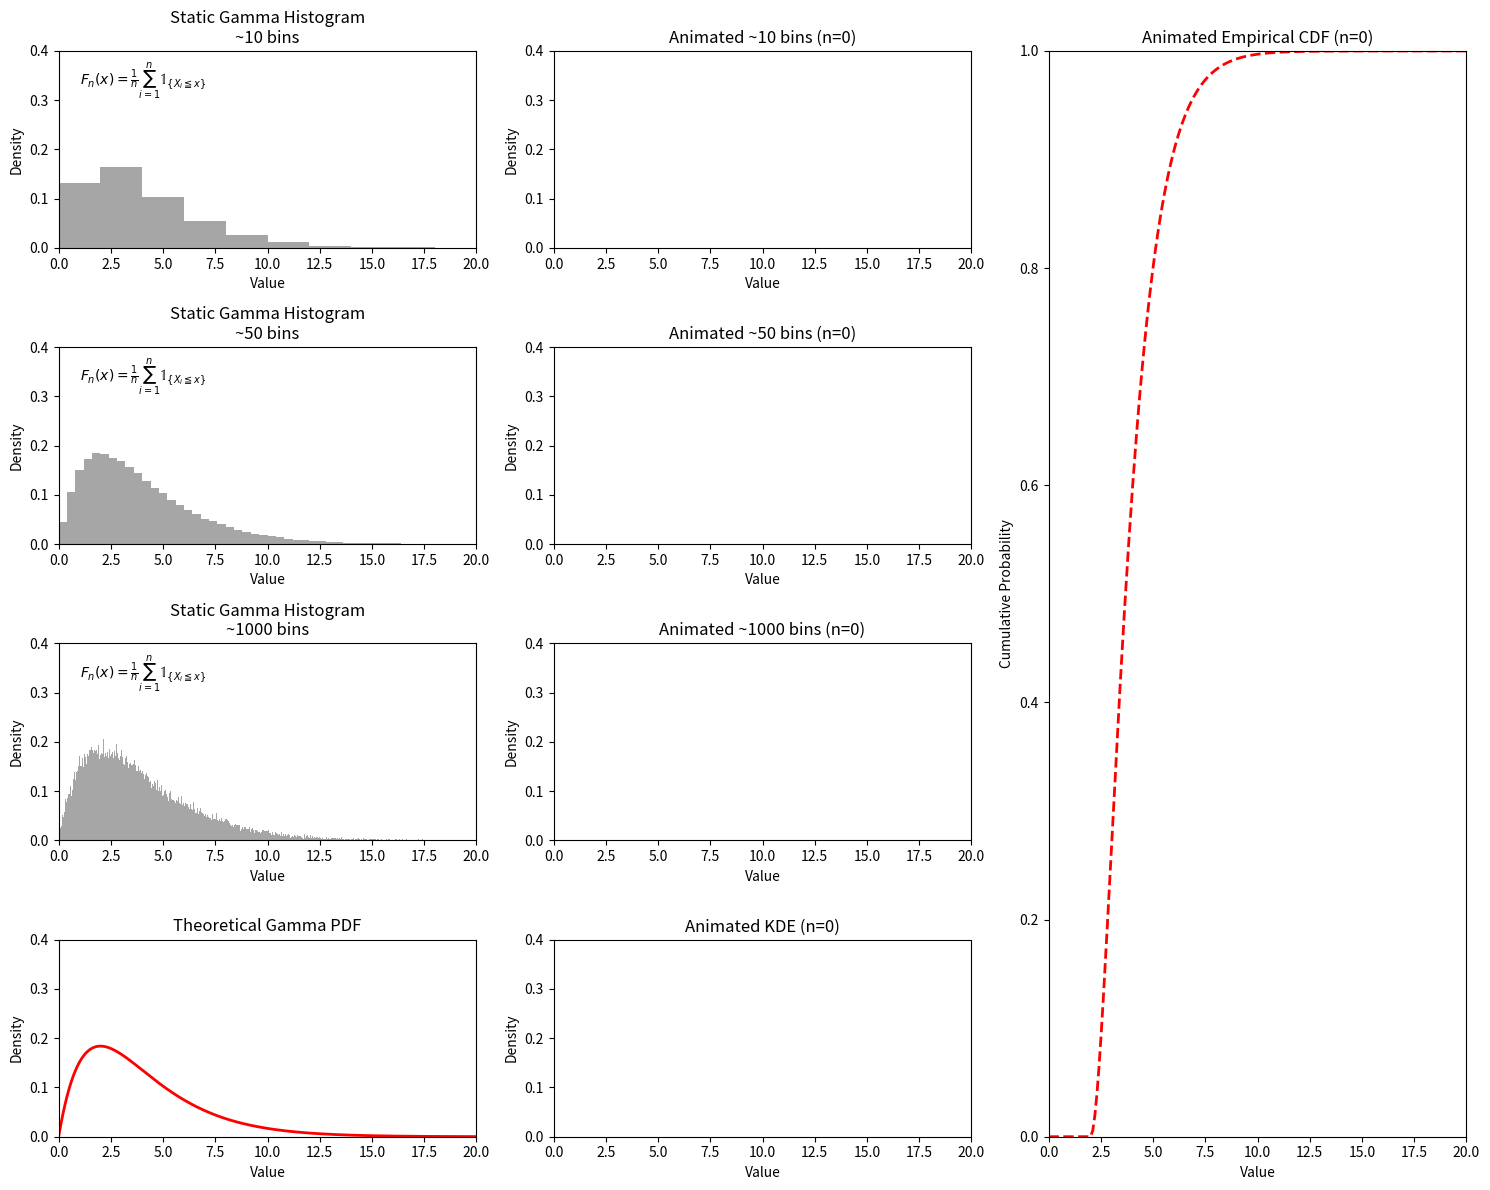

Write Python code to recreate this figure.
import numpy as np
import matplotlib.pyplot as plt
import matplotlib.animation as animation
import matplotlib.gridspec as gridspec
from scipy.stats import gamma as gamma_dist
from scipy.stats import gaussian_kde

# -----------------------------
#   1. Global Settings
# -----------------------------
np.random.seed(42)
shape, scale = 2.0, 2.0     # Gamma distribution parameters
num_frames = 50             # Number of animation frames
max_sample_size = 5000      # Maximum sample size in the animation
large_sample_size = 100_000 # For static histograms in the left column
x_min, x_max = 0, 20        # Range for the Gamma distribution
bins_list = [
    np.linspace(x_min, x_max, 11),  # ~10 bins
    np.linspace(x_min, x_max, 51),  # ~20 bins
    np.linspace(x_min, x_max, 1001)   # ~30 bins
]

# For the theoretical (continuous) PDF and for plotting
x_grid = np.linspace(x_min, x_max, 200)

# -----------------------------
#   2. Prepare Data for Static Plots (Left Column)
# -----------------------------
# Generate a large sample to make the static histograms stable
large_data = np.random.gamma(shape, scale, size=large_sample_size)

# For row 3 (theoretical PDF)
pdf_vals = gamma_dist(a=shape, scale=scale).pdf(x_grid)

# -----------------------------
#   3. Set Up Figure and Axes Using Gridspec
# -----------------------------
fig = plt.figure(figsize=(15, 12))
gs = gridspec.GridSpec(4, 3, width_ratios=[1, 1, 1])

# Left Column: Static Plots (4 rows)
axes_static = [fig.add_subplot(gs[i, 0]) for i in range(4)]
# Middle Column: Animated Plots (4 rows)
axes_anim = [fig.add_subplot(gs[i, 1]) for i in range(4)]
# Right Column: Animated Empirical CDF (one axis spanning all rows)
ax_cdf = fig.add_subplot(gs[:, 2])

# -----------------------------
#   4. Left Column: Static Plots with Math Annotation
# -----------------------------
# Rows 0, 1, 2: Histograms with different bin sizes
for i in range(3):
    counts, edges = np.histogram(large_data, bins_list[i], density=True)
    axes_static[i].bar(
        edges[:-1], counts,
        width=(edges[1] - edges[0]),
        align='edge', color='gray', alpha=0.7
    )
    axes_static[i].set_title(f"Static Gamma Histogram\n~{bins_list[i].size-1} bins")
    axes_static[i].set_xlim(x_min, x_max)
    axes_static[i].set_ylim(0, 0.4)
    axes_static[i].set_xlabel("Value")
    axes_static[i].set_ylabel("Density")
    # Add math text annotation for the empirical distribution function
    axes_static[i].text(
        0.05, 0.95,
        r'$F_n(x)=\frac{1}{n}\sum_{i=1}^{n}\mathbb{1}_{\{X_i\leqq  x\}}$',
        transform=axes_static[i].transAxes, fontsize=10, verticalalignment='top'
    )

# Row 3: Theoretical (continuous) Gamma PDF
axes_static[3].plot(x_grid, pdf_vals, color='red', lw=2)
axes_static[3].set_title("Theoretical Gamma PDF")
axes_static[3].set_xlim(x_min, x_max)
axes_static[3].set_ylim(0, 0.4)
axes_static[3].set_xlabel("Value")
axes_static[3].set_ylabel("Density")

# -----------------------------
#   5. Middle Column: Animated Plots
# -----------------------------
# Animated histograms for rows 0, 1, 2
bar_containers = []
for i in range(3):
    bar_obj = axes_anim[i].bar(
        bins_list[i][:-1],
        np.zeros(len(bins_list[i]) - 1),
        width=(bins_list[i][1] - bins_list[i][0]),
        align='edge', color='blue', alpha=0.6
    )
    bar_containers.append(bar_obj)
    axes_anim[i].set_xlim(x_min, x_max)
    axes_anim[i].set_ylim(0, 0.4)
    axes_anim[i].set_xlabel("Value")
    axes_anim[i].set_ylabel("Density")
    axes_anim[i].set_title(f"Animated ~{bins_list[i].size-1} bins (n=0)")

# Animated KDE for row 3
(line_kde,) = axes_anim[3].plot([], [], color='blue', lw=2)
axes_anim[3].set_xlim(x_min, x_max)
axes_anim[3].set_ylim(0, 0.4)
axes_anim[3].set_xlabel("Value")
axes_anim[3].set_ylabel("Density")
axes_anim[3].set_title("Animated KDE (n=0)")

# -----------------------------
#   6. Right Column: Animated Empirical CDF Plot
# -----------------------------
# Create a line object for the empirical CDF; use steps-post style
line_cdf, = ax_cdf.plot([], [], drawstyle='steps-post', color='green', lw=2)
# Also plot the theoretical CDF (static)
line_cdf_theor, = ax_cdf.plot(x_grid, gamma_dist.cdf(x_grid, shape, scale), 'r--', lw=2)
ax_cdf.set_xlim(x_min, x_max)
ax_cdf.set_ylim(0, 1)
ax_cdf.set_xlabel("Value")
ax_cdf.set_ylabel("Cumulative Probability")
ax_cdf.set_title("Animated Empirical CDF (n=0)")

# -----------------------------
#   7. Animation Functions
# -----------------------------
def init():
    """Initialize animated artists to empty data."""
    # Initialize animated histogram bars
    for bars in bar_containers:
        for b in bars:
            b.set_height(0)
    # Initialize the KDE line
    line_kde.set_data([], [])
    # Initialize the CDF line
    line_cdf.set_data([], [])
    return []

def update(frame):
    """
    For each frame, draw a new sample of size n and update:
      - The 3 animated histograms (middle column rows 0..2)
      - The animated KDE (middle column row 3)
      - The animated empirical CDF (right column)
    """
    n = int((frame + 1) * max_sample_size / num_frames)
    data = np.random.gamma(shape, scale, size=n)

    # Update animated histograms in rows 0..2
    for i in range(3):
        counts, _ = np.histogram(data, bins_list[i], density=True)
        for bar, height in zip(bar_containers[i], counts):
            bar.set_height(height)
        axes_anim[i].set_title(f"Animated ~{bins_list[i].size-1} bins (n={n})")

    # Update the animated KDE in row 3 (middle column)
    kde = gaussian_kde(data)
    y_kde = kde(x_grid)
    line_kde.set_data(x_grid, y_kde)
    axes_anim[3].set_title(f"Animated KDE (n={n})")

    # Update the animated empirical CDF in the right column
    data_sorted = np.sort(data)
    y_cdf = np.arange(1, len(data_sorted)+1) / len(data_sorted)
    # Create step-data: start at (x_min,0), then (data, cdf), then (x_max,1)
    x_cdf = np.concatenate(([x_min], data_sorted, [x_max]))
    y_cdf_full = np.concatenate(([0], y_cdf, [1]))
    line_cdf.set_data(x_cdf, y_cdf_full)
    ax_cdf.set_title(f"Animated Empirical CDF (n={n})")

    updated_artists = []
    for bars in bar_containers:
        updated_artists.extend(bars)
    updated_artists.append(line_kde)
    updated_artists.append(line_cdf)
    return updated_artists

# Create the animation
ani = animation.FuncAnimation(
    fig, update, frames=num_frames,
    init_func=init, blit=False, interval=300
)

plt.tight_layout()
plt.show()

# (Optional) Save the animation:
# ani.save("gamma_animation.mp4", writer="ffmpeg")
# or
# ani.save("gamma_animation.gif", writer="imagemagick")
